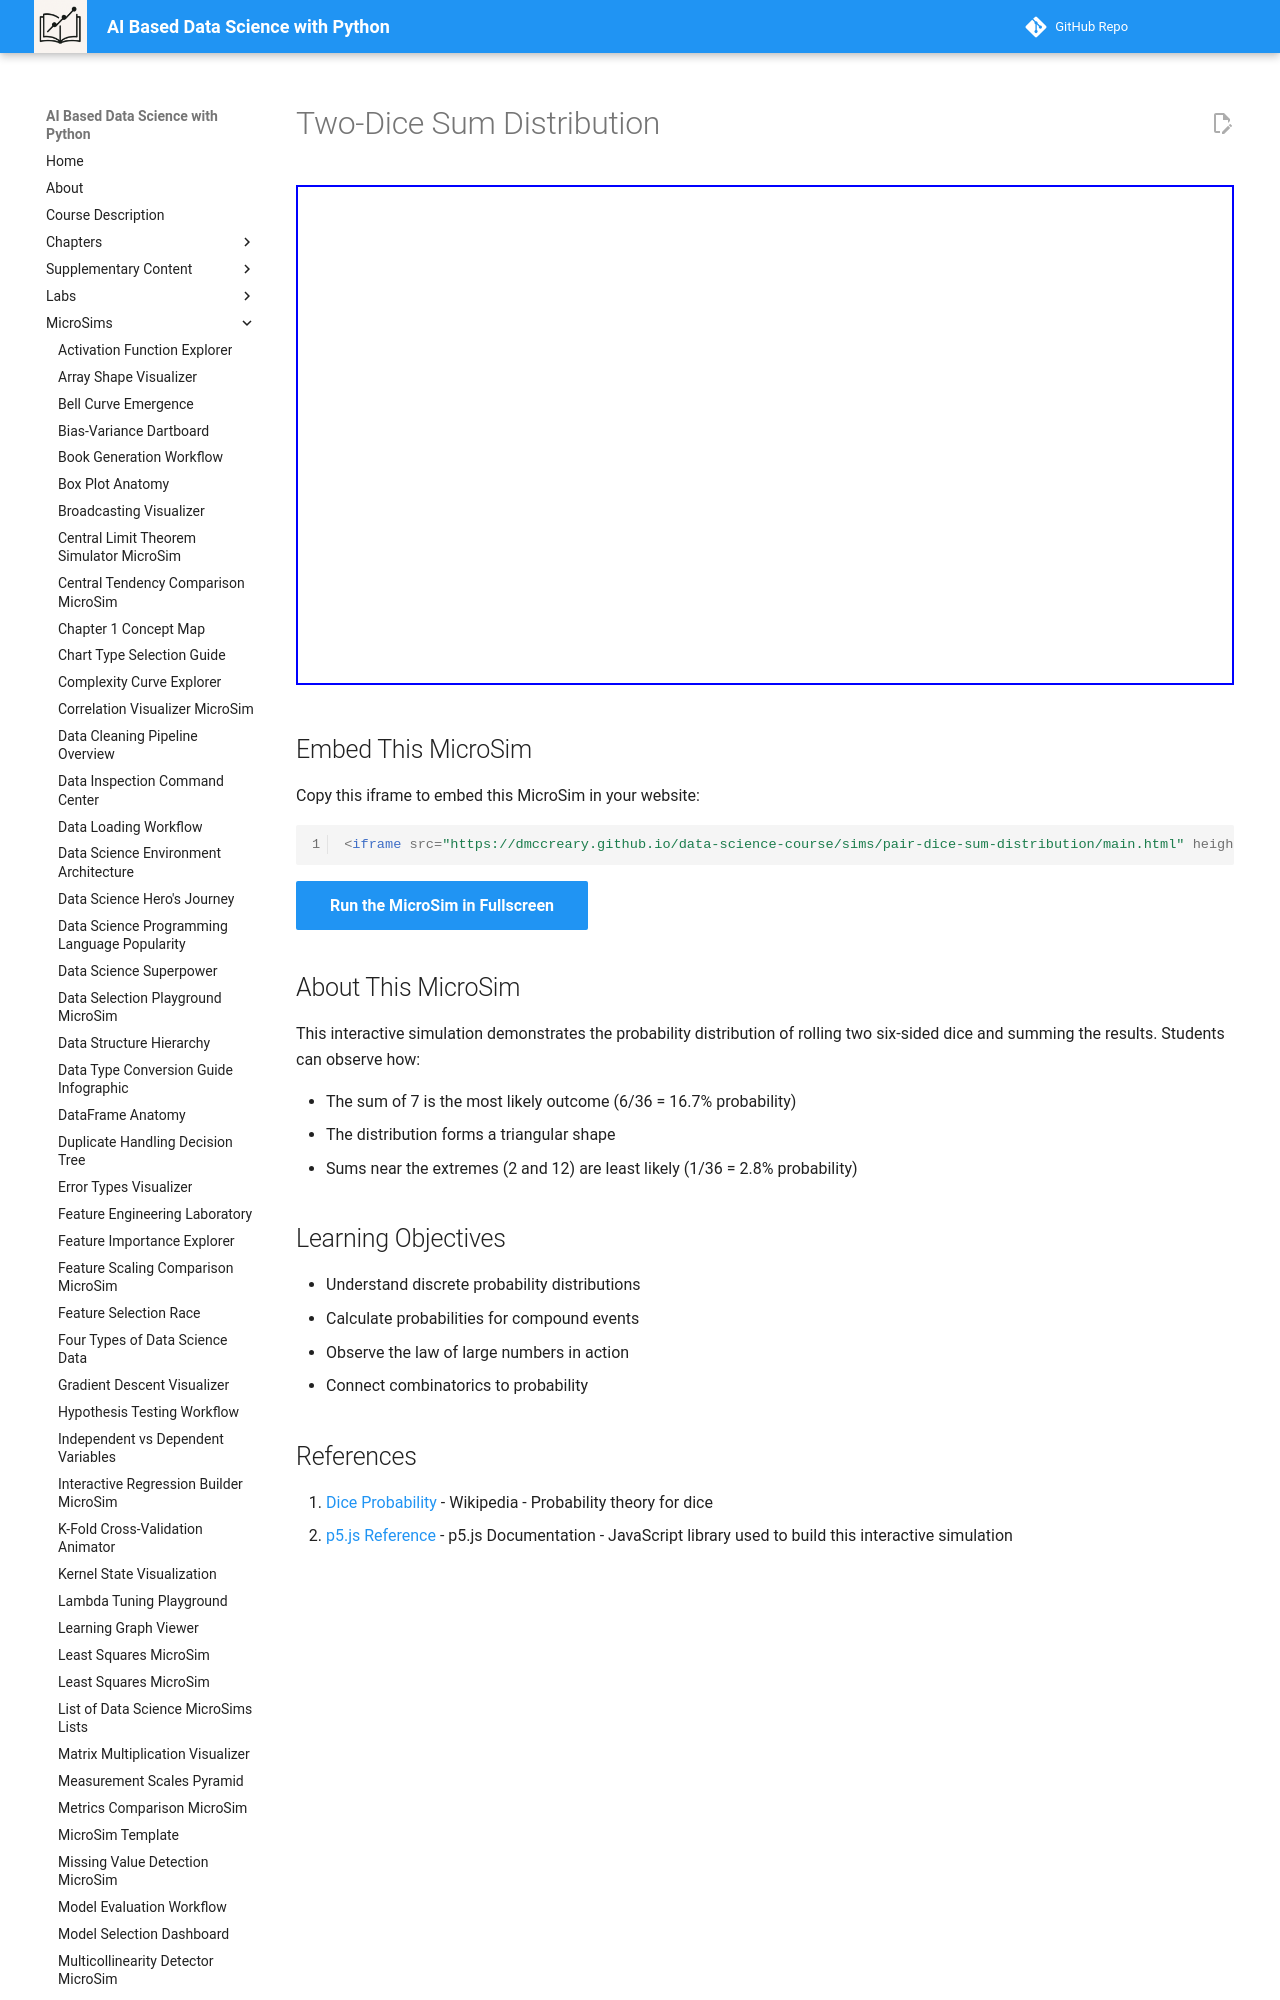

repository: dmccreary/data-science-course · page: sims/pair-dice-sum-distribution/index.html · generator: mkdocs

---
title: Two-Dice Sum Distribution
description: Interactive simulation showing the probability distribution of the sum of two dice rolls
image: pair-dice-sum-distribution.png
quality_score: 65
hide:
  - toc
---
# Two-Dice Sum Distribution

<iframe src="main.html" height="500" scrolling="no"></iframe>

## Embed This MicroSim

Copy this iframe to embed this MicroSim in your website:

```html
<iframe src="https://dmccreary.github.io/data-science-course/sims/pair-dice-sum-distribution/main.html" height="500px" scrolling="no"></iframe>
```

[Run the MicroSim in Fullscreen](main.html){ .md-button .md-button--primary }
